pico-8 play session: no input (idle)

[t = 1 s] idle ~1s (no d-pad/buttons)
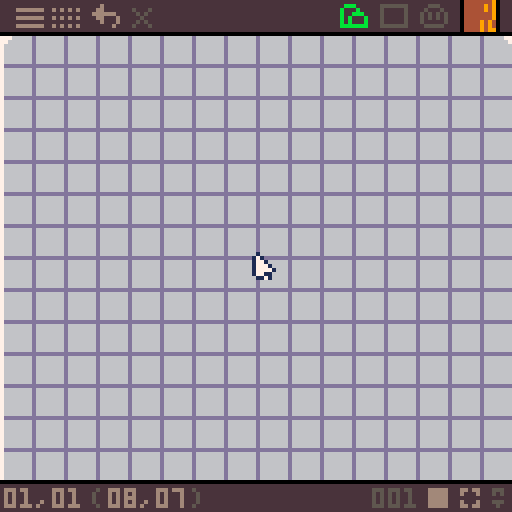
[t = 6 s] idle ~6s (no d-pad/buttons)
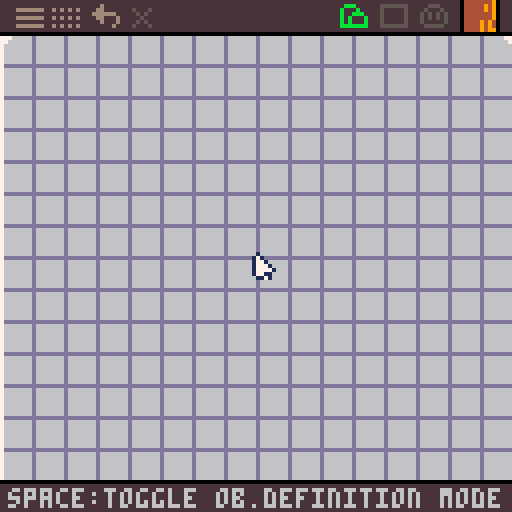

pico-8 cartridge
version 41
__lua__
--picomap v0.42
--by jadelombax

function _init()
 --user settings
 obcounts={80,80,64} --# of bg,fg,& entity objects (max.of 232 total)
 obtype=1 --default obj.category
 grid=1 -- 1:0n,-1:off
 screen_ht=16 --height of 1 screen in tiles
 bord_obj_ptrn_size=1 --size of repeating pattern in bordered objects
 import_cart='data_stage1_01.p8' --name of cart to import sprites, flags, & map memory from
 export_cart='pm_testcart.p8' --name of cart data will export to
 spritesheet_h=128 --height in pixels to encode in string
 transparency_col=0 --spritesheet transparency color
 --
 update_strings()
 ref_tbl=""
 new_lvs=""
 vartype,maptype,at_interact,alt_mode=0,0,0,0
 obj_bookmarks=split"0,0,0,0,0,0" --last objects used in each category
 make_cam_bookmarks()
 camx,camy,cx,cy,celx,cely=0,8,0,8,0,0
 lvlnum=1
 add(obcounts,0)
 add(obcounts,1)
 add(obcounts,1)
 poke(0x5f5d,1) --btnp repeat speed
 poke(24365,1) --enable mouse
 --ui palette
 pal(split"128,133,3,4,5,6,7,8,9,10,11,12,134,14,15",2)
 poke(24415,16)
 poke(24432,255) --top tile row
 poke(24447,255) --bottom tile row
 if transparency_col!=0 then
  palt(0,_)
  palt(transparency_col,1)
 end
 cartdata("picomap_alpha")
 array={}
 def_obj,def_obj_old,prev=-1,-1,-1
 mbtn_old,boxw,boxh=0,0,0
 mnu,obsel,obinfo=-1,-1,-1
 sx1,sy1,var=0,0,0
 keybuffer=""
 lvs_buffer,lvlnum_buffer,ods_buffer=levels[lvlnum],lvlnum,ods --undo buffers
 nlh=split"0,0,0,0,0" --new level header
 mset(108,0,1) --mask object
 change_props=_
 nlm=-1
 tic,delpopup,nd=0,true
 x1,y1=0,0
 if(newday()) nd=1
 timer,popy=0,128
 level_setup()
 make_autotile_list()
 cache_obj_data()
 bgtile=0
 editing=_
end

function _update()
 cx,cy=camx\8,camy\8
 cls(bgc)
 objrange()
 buttoncontrols()
 mousecontrols()
 editstrings()
 drawgrid(1)
 build_lvl_map()
 objpreview()
 autotile()
 draw_lvl_map()
 drawgrid(2)
 edit_object()
 delete_object()
 select_obj()
 center_obj()
 draw_def_obj()
 drawselbox()
 drawui()
 infodisplay()
 iconcontrols()
 thumbnail(116,0,obnum)
 new_lvl_menu()
 menu()
 popups()
 drawmouse()
 def_obj_old=def_obj
end

function draw_lvl_map()
 if(def_obj<0)map(111,0,0,8)
end

function make_cam_bookmarks()
 cam_bookmarks={{0,8}}
 for i=2,#levels do
  add(cam_bookmarks,{0,8})
 end
end

function level_setup()
 lvs=levels[lvlnum]
 lvl_type=val(lvs,2) --level type
 bgc=val(lvs,3) --background color
 lvl_width=(val(lvs,4,2)+1)*16 --level width in tiles
 lvl_height=(val(lvs,6,2)+1)*screen_ht --level height in tiles
 bg_tile=val(lvs,8,2)
 draw_mask_sprite(bgc==6 and 7 or 6)
end

function update_strings()
 --v0.41 & earlier
 if sub(ods,1,7)!="6c00070" then
  ods="6c00070"..sub(ods,1,232*7)
 end
 for l=1,#levels do
  lvs=levels[l]
  if ord(lvs,1)<103 then
   lvs="g"..sub(lvs,1,6).."00"..sub(lvs,7)
		 local a,b,c={},{},"" --arrays for x values & their order
		 local n=#lvs\8-1 --# of objs in level string
		 for i=1,n do
		  j=i*8
		  --change mask objs to obj 0
		  if val(lvs,j+6,2)==237 then
		   lvs=sub(lvs,1,j+5).."00"..sub(lvs,j+8)
		  end
		  a[i]=val(lvs,j+2,3)\16
		  b[i]=i
		 end
		 --sort x values by increasing screen number
		 for i=1,n do j=n
		  while j>1 do
		   local k=j-1
		   if a[k]>a[j] then
		    a[j],a[k]=a[k],a[j]
		    b[j],b[k]=b[k],b[j]
		   end j-=1
		  end
		 end
		 --create string of sorted objects
		 for i=1,n do
		  local sl=b[i]*8+2 --sorted location
		  c..=sub(lvs,sl,sl+7)
		 end
		 levels[l]=sub(lvs,1,9)..c
		end
	end
end

function cache_obj_data()
 holdframe()
 obj_data={}
 lvs=levels[lvlnum]
 --level header
 lvl_width=(val(lvs,4,2)+1)*16
 lvl_height=(val(lvs,6,2)+1)*screen_ht
 --level string
 local lsl=10
 while lsl<#lvs do
  process_object('cache',lsl)
  lsl+=8
 end
end

function obj_visible(n)
 local tbl=obj_data[n]
 if cx>=tbl.ax1 then
  if cx<=tbl.ax2 then
   if cy>=tbl.ay1 then
    if cy<=tbl.ay2 then
     obs+=1
     return true
    end
   end
  end
 end
end

function make_autotile_list()
 at_list={}
 atl_length=1
 for i=1,#ods,7 do
  if val(ods,i+5)==4 then
   local k=val(ods,i,2)
   local sx,sy=k%128,k\128*16+val(ods,i+2)
   local dw,dh=val(ods,i+3)+1,val(ods,i+4)+1
   local tile=mget(sx,sy)
   if tile>1 then
    at_list[tile]=sx+sy*128+(dw+dh*16)/1024
    atl_length=tile
   end
  end
 end
end

function process_object(check,lsp,tbl)
 if check then
  local xpos,ypos,on,_xv,_yv=_
  --level string
  if lsp then
   xpos,ypos,on,_xv,_yv=val(lvs,lsp,3),val(lvs,lsp+3),val(lvs,lsp+4,2),val(lvs,lsp+6),val(lvs,lsp+7)
  --object preview
  else
   xpos,ypos,on,_xv,_yv=unpack(tbl)
  end

  local osp,xv,yv,sb,eb,psx,psy=on*7+1,0,0,1,0,16,16
  --obj type
  local typ=val(ods,osp+5)
  --mapping & variance type
  local mtyp,vtyp=typ\4,typ%4
  --autotile interaction
  local ati=(val(ods,osp+6)&1)/2
  --alt mode
  local alt=val(ods,osp+6)&2
  --x&y starting map cel
  local scx,scy=val(ods,osp,2)%128,val(ods,osp,2)\128*16+val(ods,osp+2)
  --default width & height
  local dw,dh=val(ods,osp+3)+1,val(ods,osp+4)+1
  --type properties
  if(vtyp==1) xv=_xv
  if(vtyp==2) yv=_yv
  if(vtyp==3) xv,yv=_xv,_yv
  --repeated pattern
  if(mtyp>=1) sb,psx,psy=0,dw,dh
  --pattern w/border
  if mtyp==2 then
   eb=1
   if alt>0 then
    psx,psy,dw,dh=dw,dh,1,1
    else
    psx,psy=bord_obj_ptrn_size,bord_obj_ptrn_size
   end
  end
  --multi-screen pattern
  if(mtyp==3) xv,yv=max(xv*16-dw),max(yv*screen_ht-dh)
  --for autotile objects
  if(typ==4)  xv,yv,psx,psy,dw,dh=_xv,_yv,1,1,1,1
  --array x&y position
  local ax=xpos%lvl_width
  local ay=ypos+1+xpos\lvl_width*screen_ht
  --screenspace x&y pos.
  local ssx,ssy=ax-cx,ay-cy
  --total obj w&h
  local tw,th=dw+xv-1,dh+yv-1
  --if obj preview
  local preview=tbl and 1 or false

  if check=='cache' then
   add(obj_data,{ax1=ax-16,ax2=ax+tw+1,ay1=ay-14,ay2=ay+th+1})
  else
   map_object(ssx,ssy,dw,dh,tw,th,scx,scy,psx,psy,sb,eb,ati,preview)
  end
 end
end

function map_object(ssx,ssy,dw,dh,tw,th,scx,scy,psx,psy,sb,eb,ati,preview)
 for w=max(ssx,-1)-ssx,min(16,ssx+tw)-ssx do
  for h=max(ssy,-1)-ssy,min(16,ssy+th)-ssy do
   local xpp,ypp,mp=(w-dw)%psx,(h-dh)%psy
   local dx=w>=dw and sb*dw+xpp+eb*(w\tw*(psx-xpp)+dw) or w
   local dy=h>=dh and sb*dh+ypp+eb*(h\th*(psy-ypp)+dh) or h
   local tile=mget(scx+dx,scy+dy)
   if at_list[tile] and not atbit[tile] then
    atbit[tile]=.125>>atb
    atb+=1
   end
   local bit,bits=atbit[tile],tile!=1 and array[ssy+h+2][ssx+w+2]%.5 or 0
   if(bit) bits=bits|bit
   if(tile>0) array[ssy+h+2][ssx+w+2]=tile+ati+bits
  end
 end
 --get data on object currently
 --moused over
 if not preview and gx==ssx and gy==ssy then
  mod_tbl={lsp,ssx*8,ssy*8,(ssx+tw+1)*8,(ssy+th+2)*8}
 end
end

function build_lvl_map()
 obs=0
 atbit,atb={},0
 if(not editing) mod_tbl=false
 local minx= cx==0
 local maxx= cx==lvl_width-16
 local miny= cy==1
 local maxy= cy==lvl_height-13
 local v=0
 for row=1,18 do
  array[row]={}
  for col=1,18 do
   if minx and col==1
   or maxx and col==18
   or miny and row==1
   or maxy and row==16 then
    v=.24609375 else v=bg_tile
   end
   array[row][col]=v
  end
 end
 lsp=10
 lsn=1
 while lsp<#lvs do
  process_object(obj_visible(lsn),lsp)
  lsp+=8
  lsn+=1
 end
end

function autotile()
 --increment value,tile location
 local inc,tl=split"16,1,32,2,0,4,64,8,128",split"12,7,11,6,13,8,10,5,17,2,16,1,18,3,15,0,12,4,9,12,19,12,12,12,14,12,12,12,12,12,12,12"
 for y=1,14 do
  for x=1,16 do
   local tile=array[y+1][x+1]\1
   local v1,v2=at_list[tile],atbit[tile]
   if v1 then
    local n=256
    for i=0,8 do
     local id=array[y+i\3][x+i%3]
     if id\1!=tile and id&.5>0 or id&v2==0 then
      n+=inc[i+1]
     end
    end
    local ntl=tl[(n%16<1 and n\16 or n%16)+1]
    local btx,bty=v1&127,v1\128
    tile=mget(btx+ntl%5,bty+ntl\5)
   end
   mset(x+110,y-1,tile)
  end
 end
end

function val(str,pos,dgts)
 dgts=dgts or 1
 return("0x"..sub(str,pos,pos+dgts-1))+0
end

function obval(n,dgts)
 dgts=dgts or 1
 return val(ods,ospos+n,dgts)
end

function hex(v,len)
 len=len or 1
 local pos=6
 for i=0,8,4 do
  if (v>=16<<i) pos-=1
 end
 local s=sub(tostr(v,1),pos,6)
 if #s<len then
  s=sub('000'..s,-len)
 end
 return s
end

function insert_hex(str,val,pos,len)
 return sub(str,0,pos-1)..hex(val,len)..sub(str,pos+len)
end

function newday()
 local nd=_
 if stat(90)>=dget(0) and stat(91)>=dget(1) and stat(92)>dget(2) then
  nd=1
 end
 for i=0,2 do
  dset(i,stat(90+i))
 end
  return nd
end

function popups()
 if(time()==2 and nd) timer,msg=80,'space:toggle ob.definition mode'
 if(mod_tbl and delpopup and nd and prev<0) timer,msg,delpopup=80,'x:delete object'
 -----
 local py=128
 if(timer>0) py=121 timer-=1
 popy=mid(popy-1,py,popy+1)
 rectfill(0,popy,127,128,2)
 ?msg,2,popy+1,6
end
-->8
--editor functions

function buttoncontrols()
 local p=btnp()
 local lr,ud=p\2%2-p%2,p\8%2-p\4%2
 if def_obj<0 then
  camx+=lr*8
  camy+=ud*8
 else
  celx+=lr
  cely+=ud
 end

 if(key' ') def_obj*=-1
 if(obnum<1) def_obj,obsel=-1,-1
 if(key'z') undo()

 if(def_obj<0) then
  if(key'g') grid*=-1
  if(key's') nlm*=-1 mnu=-1
  if(key'd') delete_lvl()
  if(key'h') camx,camy=0,0
  if(key'o') obinfo*=-1
  if(key'i') import_assets()
  if(key'e') export_levels() export_strings() export_flagdata()
 else
  if(key'm') maptype+=1 maptype%=5 change_props=1
  if(key'v') vartype+=1 vartype%=4 change_props=1
  if(key'l') at_interact+=1 at_interact%=2 change_props=1
 end
end

function key(k)
 if(stat(30)) keyval=stat(31)
 if(keyval==k) keyval=_ return 1
end

function mousecontrols()
 mx,my,mbtn=stat(32),stat(33),stat(34)
 gx,gy=mx\8,my\8-1 --scrn.grid pos.
 mtx,mty=gx+cx,gy+cy-1 --map tile loc.
 pntr=1
 click,coords,sc,ec,grab=0,{}
 --start click
 if mbtn>mbtn_old then
  sc=1 x1,y1=gx,gy
  if mbtn==2 then
   if def_obj<0 then
    scxp,scyp=camx,camy
   else
    sccx,sccy=celx,cely
   end prev=-1
  end
 end
 --end click
 if mbtn<mbtn_old then
  ec=1 click=mbtn_old
  coords={x1,y1,gx,gy}
 end
 --drag view
 if mbtn==2 then
  if def_obj<0 then
   camx,camy=scxp+(x1-gx)*8,scyp+(y1-gy)*8
  else
   celx,cely=sccx+(x1-gx),sccy+(y1-gy)
  end grab,pntr=1,4
 end
 camx=mid(0,camx,(lvl_width-16)*8)
 camy=mid(8,camy,(lvl_height-13)*8)
 celx=mid(0,celx,92)
 cely=mid(0,cely,18)
 mbtn_old=mbtn
end

--obj.property names & icons
maptype_name=split"direct mapping,repeated ptrn,ptrn w/border,multi-scrn ptrn,autotile"
maptype_icon=split"dととととと,dm`m`m`m`m`m`m`m`m`m`m`m`m,dm`m`mmpm`m`m`mm…と,d♪p♪p♪`m…mp♪,dとm█mとm█mm█m"
vartype_name=split"fixed size,variable width,variable height,variable w&h"
vartype_icon=split"d}`}m█mきm█m}`},dき`m`m`}`}`m`m`き,dpmp`♪`き`♪`pmp,d}█m…pmp…m█}"
at_interact_name=split"at interact off,at interact on"
at_interact_icon=split"c`✽`e`e…`✽pe`,c`♪`m`m…`♪pm`"
alt_mode_name=split"set border size,set ptrn size"
alt_mode_icon=split"dとm…m`e`empe`m`e`e,dしe…e`m`mepm`e`m`m"

function objrange()
 rangetbl={0,obcounts[1],obcounts[1]+obcounts[2],obcounts[1]+obcounts[2]+obcounts[3],232}
 if not editing then
  obj_bookmarks[obtype]-=stat(36)
 end
 if obtype<5 then
  obj_bookmarks[obtype]=mid(rangetbl[obtype]+1,obj_bookmarks[obtype],rangetbl[obtype+1])
  obnum=obj_bookmarks[obtype]
 else obnum=0
 end
end

function editstrings()
 ospos=obnum*7+1
 --change object properties
 if change_props then
  ods_buffer=ods
  --block off fixed variance
  if(maptype>0) vartype=max(1,vartype)
 --adjust settings for autotile
 ----
  if maptype==4 then
   typevalue=4
  else typevalue=maptype*4+vartype
  end
  ods=sub(ods,1,ospos+4)..hex(typevalue)..hex(at_interact+alt_mode*2)..sub(ods,ospos+7)
  output_strings()
 end
 if obval(5)==4 then
  maptype=4
 ----
 else
  maptype=obval(5)\4
  vartype=obval(5)%4
 end
 at_interact=obval(6)&1
 alt_mode=(obval(6)&2)/2

 if change_props then
  make_autotile_list()
  change_props=_
 end

 if mnu<0 and nlm<0 then
  if click==1 and gy>=0 and gy<=13 then
   boxw,boxh=coords[3]-coords[1],coords[4]-coords[2]
   if boxw>=0 and boxh>=0 then

	   --write obj string (define object)
	   --obj def format:xxywhss
	   if def_obj>0 then
	    ods_buffer=ods
	    local obw,obh=0,0
	    obw,obh=boxw,boxh
	    obj=hex(coords[1]+celx+(coords[2]+cely)\16*128,2)..hex((coords[2]+cely)%16)..hex(obw)..hex(obh)..sub(ods,ospos+5,ospos+6)

	    ods=sub(ods,0,ospos-1)..obj..sub(ods,ospos+7)
	    output_strings()

	   --write lvl string (place object)
	   --lvl obj format:xxxynnvv
	   elseif def_obj<0 and obsel<0 and prev>0 then
	    if sub(ods,ospos,ospos+6)!="0000000" then
	     lvs_buffer,levdel=levels[lvlnum]
	     local on=obnum
	     xvar,yvar=mid(0,boxw,15),mid(0,boxh,15)
	     levels[lvlnum]..=hex(coords[1]+cx+(coords[2]+cy-1)\screen_ht*lvl_width,3)..hex((coords[2]+cy-1)%screen_ht)..hex(on,2)..hex(xvar)..hex(yvar)
	     lvs=levels[lvlnum]
	     --
	     sort_objects()
	     --
	     cache_obj_data()
	     output_strings()
	     --process_object('cache',#lvs-7)
     end
    end
   end
  end
 end
 if(click==1 and not mod_tbl and gy>=0 and gy<=14) prev=1
 --output_strings()
end

function sort_objects()
 local len=#lvs
 if len>16 then
	 local pos1=len-7
	 local pos2=pos1
	 local oxp=val(lvs,pos1,3)\16
	 for i=len-15,9,-8 do
	  local oxp2=val(lvs,i,3)\16
	  if(oxp2>oxp) pos2=i
	 end
	 if pos2<pos1 then
	  levels[lvlnum]=sub(lvs,1,pos2-1)..sub(lvs,len-7,len)..sub(lvs,pos2,len-8)
	 end
	end
end

function radio_btn(n,val,x,y)
 for i=0,n-1 do
  ?'\^y2|',x+i*2,y,val==i and 6 or 0
 end
end

function draw_mask_sprite(xcol)
 poke(24405)
 rectfill(8,0,15,7,transparency_col)
 ?'>\-e<',10,2,xcol
 poke(24405,1)
end

function iconcontrols()
 xp0,xp1,xp2,xp3,mcx,vcx,acx,ciw=4,85,93,33,107,115,122,5
 if(def_obj>0) xp0,xp3,ciw=-16,-32,16
 if(icon('menu',xp0,2,7,5,"fイらイらイ")==2) mnu*=-1 nlm=-1
 if(icon('toggle grid (g)',xp0+9,2,7,5,"fm`m`m`mらm`m`m`mらm`m`m`m")==2) grid*=-1
 if(icon('undo (z)',xp0+19,1,7,6,"fpm…`}…や``}█mpm█mきm`")==2) undo()

 if(icon('background objects',xp1,1,7,6,"f`✽█e█epep✽`e`e█ee`e█eわ",1)==2 and def_obj<0) obtype=1
 if(icon('foreground objects',xp1+10,1,7,6,"fわeきeeきeeきeeきeわ",2)==2 and def_obj<0) obtype=2
 if(icon('entity objects',xp1+20,1,7,6,"fp✽p`e█e`e`e`e`ee`e`e`eeきe`し`",3)==2 and def_obj<0) obtype=3
 if(icon('mask object',xp3,2,5,5,"de█e`e`e`pep`e`e`e█e",5)==2 and def_obj<0) obtype=5
 if(icon('select object',116,1,8,6)==2 and def_obj<0) obsel*=-1

 if def_obj>0 then
  xp2,mcx,vcx,acx=67,81,100,117
  rect(79,120,98,128,0)
  line(115,120,115,127)
  radio_btn(5,maptype,87,122)
  radio_btn(4,vt-1,106,122)
  radio_btn(2,at_interact,123,122)

  icon('map data coords',2,121,24,7)
 else
  icon('screen pos. in level',2,121,22,7)
  icon('tile pos. in screen',26,121,24,7)

  if obinfo>0 then
   icon('objs in screen range',49,1,7,6)
   icon('total objs in level',61,1,11,6)
  end
 end

 --object property icons
 icon('object number',xp2,122,11,5)
 vt=maptype==4 and 4 or vartype+1
 if(icon(maptype_name[maptype+1],mcx,122,ciw,6,maptype_icon[maptype+1])==2 and def_obj>0) maptype=(maptype+1)%5 change_props=1
 if(icon(vartype_name[vt],vcx,122,ciw,6,vartype_icon[vt])==2 and def_obj>0 and maptype<4) vartype=(vartype+1)%4 change_props=1
 if(icon(at_interact_name[at_interact+1],acx,122,ciw,6,at_interact_icon[at_interact+1])==2 and def_obj>0) at_interact=(at_interact+1)%2 change_props=1
end

function icon(name,x,y,w,h,gfx,ot)
 if(ot and obtype==ot) pal(5,split"11,9,8,0,6"[ot])
 if(gfx) rle(gfx,x,y)
 pal(5,5)
 local state=0
 if(mx>=x and mx<x+w and my>=y and my<=y+h) then
  ?name,1,122,13
  if y<120 then
   pntr=2
   if(mbtn==1)pntr,state=3,1
  end
  if(click==1) state=2
 end
 return state
end

function undo()
 if def_obj<0 then
  if levdel then
   add(levels,lvs_buffer,lvlnum_buffer)
   lvlnum=lvlnum_buffer
   level_setup()
   add(cam_bookmarks,cbm_buffer,lvlnum)
   camx,camy=unpack(cbm_buffer)
   levdel=_
  else
   levels[lvlnum]=lvs_buffer
  end
  cache_obj_data()
 else
  ods=ods_buffer
  make_autotile_list()
 end
 output_strings()
end

function rle(s,x0,y)
 local x,w=x0,ord(s,1)-96
 for i=2,#s do
  local v=ord(s,i)-96
  local l=v\16
  if(v%16>0) line(x,y,x+l,y,v)
  x+=l+1 if(x>x0+w) x=x0 y+=1
 end
end

function thumbnail(x,y,n)
 ospos=n*7+1
 local dim=min(obval(3),obval(4))+1
 startcelx,startcely=obval(0,2)%128,obval(0,2)\128*16+obval(2)
 if dim==0 then
  map(x,y,startcelx,startcely,1,1)
 else
  for i=0,7 do
   tline(x,y+i,x+7,y+i,startcelx,startcely+i*dim/8,dim/8,0)
  end
 end
end

function objpreview()
 local mdx,mdy,xv,yv=0,0,0,0 --mouse displacement
 if prev>0 and def_obj<0 and mnu<0 and nlm<0 and grab==_ then
  if mbtn&1>0 then
   mdx,mdy=gx-x1,gy-y1
   xv,yv=mid(0,mdx,15),mid(0,mdy,15)
  end
  process_object(1,_,{mtx-mdx,mty-mdy,obnum,xv,yv})
 end
end

function delete_object()
 if mod_tbl and btnp(❎) then
  --string pos.of obj.
  local sp=mod_tbl[1]
  --data table pos.of obj.
  local tp=(sp+1)\8
  lvs_buffer,levdel=levels[lvlnum]
  levels[lvlnum]=sub(levels[lvlnum],0,sp-1)..sub(levels[lvlnum],sp+8)
  output_strings()
  lvs=levels[lvlnum]
  deli(obj_data,tp)
 end
end

function edit_object()
 if mod_tbl and prev<0 then
  local sp,xa,ya,xb,yb=unpack(mod_tbl)
  --draw delete tab
  ?'\+ho⁶x1█\+bi█ᶜ7⁶x3\+cfx',xa,ya,0
  --draw object outline
  fillp(-13260.5)
  rect(xa-1,ya+7,xb,yb,bgc==7 and 6 or 7)
  fillp()
 end
end

function drawmouse()
 local pntrgfx=split("g█a…paga█pawappa♥a`pa❎apawq`█qga`,h█aきpaga…pagq`a`pagagaga`qせaagaせa`aほapq♥a`█a♥a`…▒p,hナナ█a`a`a`pagagaga`qせaagaせa`aほapq♥a`█a♥a`…▒p,h█a`a█pagagq`pagagagapagagaga`qせaagaせa`aほapq♥a`█a♥a`…▒p")
 rle(pntrgfx[pntr],mx-3,my-1)
end

function drawselbox()
 if gy>=0 and gy<=13 then
  if prev>0 and obsel<0 and mnu<0 and nlm<0 or def_obj>0 then
   local dow,doh=val(ods,obnum*7+4),val(ods,obnum*7+5)
   local dsx,dsy=1,1
  if(def_obj<0) dsx+=dow dsy+=doh
   if mbtn<=1 then
    local xa,ya=gx,gy
    if(mbtn>0) xa,ya=x1,y1
    rect(xa*8-1,ya*8+7,(gx+dsx)*8,(gy+dsy)*8+8,7)
   end
  end
 end
end

function drawgrid(mode)
 local gridcols="567567=67567567=67=776==2674779==377=67567=676=="
 local gcp=bgc*3+1
 if grid>0 then
  if mode==1 then
   for i=0,136,8 do
    local hp,vp=i-camx%16,i-camy%16
    line(hp,0,hp,127,ord(gridcols,gcp))
    line(0,vp,127,vp)
   end
  elseif mode==2 then
   for i=0,7 do
    local kx,ky=(i%2*128-camx)%256,(i\2*screen_ht*8+16-camy)%(screen_ht*16)
    if i<=3 then
     rect(kx-128,ky-screen_ht*8,kx,ky,ord(gridcols,gcp+1))
    else
     circfill(kx,ky,2,ord(gridcols,gcp+2))
    end
   end
  end
 end
end

function draw_def_obj()
 if def_obj>0 then
  rectfill(0,9,127,119,0)
  map(celx,cely,0,8,16,14)
  rect(0,8,127,8)
  --current obj defintion outline
  local outlinex=startcelx-celx
  local outliney=startcely-cely+1
  local olx,oly=outlinex*8-1,outliney*8-1
  --flashing outline color
  local olc=6+t()*2%2
  --extra 5*4 outline for at objs
  if obval(5)==4 and startcelx+startcely>0 then
   rect(olx,oly,olx+40,oly+32,olc)
  end
  --main outline
  rect(olx,oly,(outlinex+obval(3)+1)*8,(outliney+obval(4)+1)*8,olc)
 end
end

function center_obj()
 if def_obj>def_obj_old then
  celx=mid(0,startcelx-7+obval(3)\2,92)
  cely=mid(0,startcely-6+obval(4)\2,18)
 end
end

function drawui()
 rectfill(0,0,127,7,2)
 rectfill(0,121,127,127)
 rectfill(115,0,124,7,0)
end

function window(x1,y1,x2,y2)
 rect(x1,y1+1,x2,y2,0)
 rectfill(x1+1,y1,x2-1,y2-1,5)
 return (mx<x1 or mx>x2 or my>y2) and click>0
end

function select_obj()
 rect(-1,8,128,120,0)
 if obsel>0 and def_obj<0 and obnum>0 then
  if(window(50,8,126,ceil(obcounts[obtype]/8)*9+11-obcounts[obtype]\96)) obsel=-1
  for n=0,obcounts[obtype]-1 do
   local sx,sy,obn=53+n%8*9,10+n\8*9,rangetbl[obtype]+n+1
   rectfill(sx,sy,sx+7,sy+7,0)
   thumbnail(sx,sy,obn)
   if(obn==obnum) rect(sx-1,sy-1,sx+8,sy+8,7)
   if(icon("",sx,sy,8,8)==2) obj_bookmarks[obtype]=rangetbl[obtype]+n+1
  end
 end
end

function menu()
 if(key'q') change_lvl(-1)
 if(key'w') change_lvl(1)
 if mnu>0 then
  if(window(0,8,24,73) or def_obj>0) mnu=-1
  ?sub('0'..lvlnum,-2)..'/'..sub('0'..#levels,-2),3,33,6
  pal(1,0)
  if(icon('new map string (s)',10,12,7,5,"f`➡️pa█apa█apa…a`a█▒▒pa`")==2) nlm=1 mnu=-1
  if(icon('delete map string (d)',10,22,7,5,"f`➡️pa█apaぬa█a`aa…a`▒`a`a")==2 and #levels>1) delete_lvl()
  if(icon('previous map (q)',4,41,6,5,"epapa`q`qね`q`qpapa")==2) change_lvl(-1)
  if(icon('next map (w)',15,41,6,5,"eapapq`q`ねq`q`apap")==2) change_lvl(1)
  if(icon('import assets (i)',8,52,9,6,"ha█くqpa█a▒`a█aqpa█aa█く…➡️`")==2) import_assets()
  if(icon('export maps (e)',8,63,9,6,"hく`apa█a`q`a█a`▒a█a`q`く`ap➡️き")==2) then
   export_levels()
   export_strings()
   export_flagdata()
  end
 pal(1,1)
 end
end

function change_lvl(inc)
 cam_bookmarks[lvlnum]={camx,camy}
 lvlnum=mid(1,lvlnum+inc,#levels)
 level_setup()
 camx,camy=unpack(cam_bookmarks[lvlnum])
 cache_obj_data()
end

function delete_lvl()
 lvs_buffer=levels[lvlnum]
 lvlnum_buffer=lvlnum
 cbm_buffer=cam_bookmarks[lvlnum]
 deli(levels,lvlnum)
 deli(cam_bookmarks,lvlnum)
 levdel=1
 lvlnum=min(lvlnum,#levels)
 level_setup()
 camx,camy=unpack(cam_bookmarks[lvlnum])
 cache_obj_data()
end

function new_lvl_menu()
 if nlm>0 then
  if(window(0,8,39,64) or def_obj>0) nlm=-1
  --bgcolor
  rectfill(3,11,36,22,0)
  for i=0,15 do
   local h,v=i%8*4+4,i\8*5+12
   rectfill(h,v,h+3,v+4,i)
   if(icon("",h,v,4,5)==2) nlh[2]=i
  end
   h,v=nlh[2]%8*4+4,nlh[2]\8*5+12
   rect(h-1,v-1,h+4,v+5,7)
   rect(h,v,h+3,v+4,0)
  icon("background color",3,11,36,12)
  pal(1,0)

  adjust("level type",1,15,3,26,"f…ap…apa`a`a`aa`a`a`aa`a`a`a…ap…ap")
  adjust("map width (screens)",3,255,3,36,"faきaapapaapq`aりapq`aapapaaきa")
  adjust("map height (screens)",4,255,3,46,"fり█a█p▒p`く`█a██a█り")

  if(icon('reset',9,57,7,6,"da█a`a`a`pap`a`a`a█a")==2) nlh=split('0,0,0,0,0')
  if(icon('create new map',25,57,7,6,"fぬaきa`a█ap`a`a█pa…")==2) then
   add(levels,"g"..hex(nlh[1])..hex(nlh[2])..hex(nlh[3],2)..hex(nlh[4],2)..hex(nlh[5],2))
   lvlnum=#levels
   level_setup()
   camx,camy=0,8
   add(cam_bookmarks,{camx,camy})
   output_strings()
  end
  pal(1,1)
 end
end

function adjust(name,pnum,_max,x,y,gfx)
 ?'\^x5◀▶',x+26,y+1,0
 if(sc==1) tic=0
 local inc=10
 if(tic>30) inc=5
 if(tic>150) inc=1
 icon(name,x,y,36,7,gfx)
 if(icon("",x+25,y,5,7)==1 and tic%inc==0) nlh[pnum]=max(0,nlh[pnum]-1)
 if(icon("",x+30,y,5,7)==1 and tic%inc==0) nlh[pnum]=min(nlh[pnum]+1,_max)
 if(pnum==3) nlh[3]=min(nlh[3]+1,256\(nlh[4]+1))-1
 if(pnum==4) nlh[4]=min(nlh[4]+1,256\(nlh[3]+1))-1
 local value=nlh[pnum]
 if(pnum!=2 and pnum!=5) value+=1
 ?sub('00'..value,-3),x+12,y+1,6
 tic+=1
end

function infodisplay()
 if my>7 and my<120 and mnu<0 and nlm<0 then
  if def_obj<0 then
   ?sub('0'..mtx\16+1,-2)..','..sub('0'..mty\screen_ht+1,-2),1,122,13
   ?sub('0'..mtx%16,-2)..','..sub('0'..mty%screen_ht,-2),27,122,13
   ?'(     )',23,122,5
  else
   ?sub('00'..celx+gx,-3)..','..sub('00'..cely+gy,-3),1,122,13
  end
 end
 if obnum>0 then
  ?sub('00'..obnum,-3),xp2,122,5
 end
 if obinfo>0 and def_obj<0 then
  ?sub('00'..obs,-2)..'/'..sub('00'..#lvs\8,-3),49,2,13
 end
end

-->8
--import/export functions

function import_assets()
 reload(0,0,12544,import_cart)
 draw_mask_sprite(6)
 cstore(0,0,12544)
end

function output_strings()
 local lvls=""
 for i=1,#levels do
  if (i>1) lvls..="\n,"
  lvls..="\""..levels[i].."\""
 end
 printh('--object definition string\nods=\"'..ods..'\"'..'\n\n'.."--level strings\nlevels="..'{\n'..lvls..'\n}',"@clip")
end

function export_level(ln)
 local c=levels[ln]
 --level header
 local new_lvs=sub(c,2,9)

 for i=10,#c-7,8 do
  --get object data (xxxynnvv)
  local xpos=val(c,i,3)
  local ypos=c[i+3]
  local on=val(c,i+4,2)
  local xv=c[i+6]
  local yv=c[i+7]
  --get obj defintion data
  local typ=val(ods,on*7+6)
  local vtype=typ%4

  --object screen numbers
  local last_sn=i>10 and val(c,i-8,3)\16 or 0
  local sn=xpos\16
  local next_sn=i<#c-7 and val(c,i+8,3)\16 or sn
  --screen number delta
  local dx=sn-last_sn
  local dx2=next_sn-sn

  --screen number commands
  if dx==1 and dx2==0 then
  --next screen flag
   new_lvs..=hex(233,2)
  elseif dx!=0 and dx2==-dx then
  --jump & return
   new_lvs..=hex(234,2)..hex(sn,2)
  elseif dx!=0 then
  --jump & stay
   new_lvs..=hex(235,2)..hex(sn,2)
  end

  --add object number & pos data
  new_lvs..=hex(on,2)..hex(xpos%16)..ypos

  --add variance data
  if(vtype==1) new_lvs..=xv
  if(vtype==2) new_lvs..=yv
  if(vtype==3 or typ==4) new_lvs..=xv..yv
 end
 --make string whole # of bytes
 if(#new_lvs%2>0) new_lvs..="0"
 export_binary(new_lvs)
end

function export_levels()
 tl=0
 loc_tbl="1"
 lvl_data_addr=0
 --clear gen.use memory
 memset(17152,0,4096)
 --clear viewer cart memory
 cstore(0,17152,4096,export_cart)
 for i=1,#levels do
  export_level(i)
 end
end

function export_flagdata()
cstore(12288,12288,256,export_cart)
end

function export_binary(str)
 local bytes=#str\2
 for i=0,bytes-1 do
  poke(17152+i,val(str,i*2+1,2))
 end
 cstore(lvl_data_addr,17152,bytes,export_cart)
 lvl_data_addr+=bytes
 --update table location data
 tl+=bytes*2
 if(#loc_tbl>0) loc_tbl..=','
 loc_tbl..=tl+1
end

function export_def_str()
 def_str=symbol(screen_ht)..symbol(bord_obj_ptrn_size)..symbol(obcounts[1]+obcounts[2])
 for i=1,#ods-6,7 do
  if sub(ods,i,i+6)=="0000000" then
   def_str..="____"
  else
   local cx,cy=val(ods,i,2),val(ods,i+2)
   local scx,scy=cx%128,cy+cx\128*16
   local var,settings=val(ods,i+3,2),val(ods,i+5,2)
   --if autotile
   if settings\16==4 then
    var=0
   end
   def_str..=symbol(scx)..symbol(scy)..symbol(var)..symbol(settings)
  end
 end
end

function export_strings()
 compress(mget,109,32) m=s
 compress(sget,128,spritesheet_h)
 export_def_str()
 --autotile list

 atl=""
 for i=1,atl_length do
  if at_list[i] then
   local v=at_list[i]
   local v1,v2=v\1,v%1*1024
   entry="0x"..hex(v1,3)
   if v2>0 then
    entry..="."..hex(v2%16)..hex(v2\16)
   end
  else
   entry=""
  end
  atl..=entry..","
 end
 printh('sprites="'..s..'"'..'\n'..'map_mem="'..m..'"'..'\n'..'def_str="'..def_str..'"'..'\n'..'loc_tbl=split"'..loc_tbl..'"'..'\n'..'at_list=split"'..atl..'"','@clip')
end

function symbol(v)
 local c=chr(v)
 if(v==0) c="\\000"
 if(v==10) c="\\n"
 if(v==13) c="\\r"
 if(v==34) c="\\\""
 if(v==92) c="\\\\"
 return c
end

function compress(get,w,h)
 --blank out mask sprite
 draw_mask_sprite(transparency_col)
 cls()
 local t={w,get==mget and 2 or 1}
 local n,len=0,1
 while n<w*h do
  local val,nxtval=get(n%w,n\w),get((n+1)%w,(n+1)\w)
  if get==sget and nxtval==val and len<16 then
   len+=1
  else
   v=val+(len-1)*16
   add(t,255-v)
   len=1
  end n+=1
 end

 s=""
 for i=1,#t do
  if t[i]==0 then
   if t[i+1]>=48 and t[i+1]<=57 and i<#t then
    s..="\\000"
   else
    s..="\\0"
   end
  else s..=symbol(t[i])
  end
 end
 --t,s={},""
 printh(s,'@clip')

 --restore mask sprite
 draw_mask_sprite(bgc==6 and 7 or 6)
end
-->8
--object definition string
ods="6c000700000000000000000000000000000000000000000000000000000000000000000000000000000000000000000000000000000000000000000000000000000000000000000000000000000000000000000000000000000000000000000000000000000000000000000000000000000000000000000000000000000000000000000000000000000000000000000000000000000000000000000000000000000000000000000000000000000000000000000000000000000000000000000000000000000000000000000000000000000000000000000000000000000000000000000000000000000000000000000000000000000000000000000000000000000000000000000000000000000000000000000000000000000000000000000000000000000000000000000000000000000000000000000000000000000000000000000000000000000000000000000000000000000000000000000000000000000000000000000000000000000000000000000000000000000000000000000000000000000000000000000000000000000000000000000000000000000000000000000000000000000000000000000000000000000000000000000000000000000000000000000000000000000000000000000000000000000000000000000000000000000000000000000000000000000000000000000000000000000000000000000000000000000000000000000000000000000000000000000000000000000000000000000000000000000000000000000000000000000000000000000000000000000000000000000000000000000000000000000000000000000000000000000000000000000000000000000000000000000000000000000000000000000000000000000000000000000000000000000000000000000000000000000000000000000000000000000000000000000000000000000000000000000000000000000000000000000000000000000000000000000000000000000000000000000000000000000000000000000000000000000000000000000000000000000000000000000000000000000000000000000000000000000000000000000000000000000000000000000000000000000"

--level strings
levels={
"g06010100"
}
__gfx__
00000000000000008eeeeee88eeeeee88eeeeee88eeeeee88eeeeee88eeeeee88eeeeee88eeeeee88eeeeee88eeeeee88eeeeee88eeeeee88eeeeee88eeeeee8
0000000000000000e8eeee8ee8eeee8ee8eeee8ee8eeee8ee8eeee8ee8eeee8ee8eeee8ee8eeee8ee8eeee8ee8eeee8ee8eeee8ee8eeee8ee8eeee8ee8eeee8e
0070070000600060ee8ee8eeee8ee8eeee8ee8eeee8ee8eeee8ee8eeee8ee8eeee8ee8eeee8ee8eeee8ee8eeee8ee8eeee8ee8eeee8ee8eeee8ee8eeee8ee8ee
0007700000060600eee88eeeeee88eeeeee88eeeeee88eeeeee88eeeeee88eeeeee88eeeeee88eeeeee88eeeeee88eeeeee88eeeeee88eeeeee88eeeeee88eee
0007700000006000eee88eeeeee88eeeeee88eeeeee88eeeeee88eeeeee88eeeeee88eeeeee88eeeeee88eeeeee88eeeeee88eeeeee88eeeeee88eeeeee88eee
0070070000060600ee8ee8eeee8ee8eeee8ee8eeee8ee8eeee8ee8eeee8ee8eeee8ee8eeee8ee8eeee8ee8eeee8ee8eeee8ee8eeee8ee8eeee8ee8eeee8ee8ee
0000000000600060e8eeee8ee8eeee8ee8eeee8ee8eeee8ee8eeee8ee8eeee8ee8eeee8ee8eeee8ee8eeee8ee8eeee8ee8eeee8ee8eeee8ee8eeee8ee8eeee8e
00000000000000008eeeeee88eeeeee88eeeeee88eeeeee88eeeeee88eeeeee88eeeeee88eeeeee88eeeeee88eeeeee88eeeeee88eeeeee88eeeeee88eeeeee8
8eeeeee88eeeeee88eeeeee88eeeeee88eeeeee88eeeeee88eeeeee88eeeeee88eeeeee88eeeeee8333bbeeebbeeeeeebbeeeeee8eeeeee88eeeeee88eeeeee8
e8eeee8ee8eeee8ee8eeee8ee8eeee8ee8eeee8ee8eeee8ee8eeee8ee8eeee8ee8eeee8ee8eeee8ebb3be3e33bbeeeee3bbeeeeee8eeee8ee8eeee8ee8eeee8e
ee8ee8eeee8ee8eeee8ee8eeee8ee8eeee8ee8eeee8ee8eeee8ee8eeee8ee8eeee8ee8eeee8ee8ee0bbeee3bbbb3eeeebbb3eeeeee8ee8eeee8ee8eeee8ee8ee
eee88eeeeee88eeeeee88eeeeee88eeeeee88eeeeee88eeeeee88eeeeee88eeeeee88eeeeee88eeebb3eb3bb33b3eeee33b3eeeeeee88eeeeee88eeeeee88eee
eee88eeeeee88eeeeee88eeeeee88eeeeee88eeeeee88eeeeee88eeeeee88eeeeee88eeeeee88eee33bbbb3e03b33eee43b33eeeeee88eeeeee88eeeeee88eee
ee8ee8eeee8ee8eeee8ee8eeee8ee8eeee8ee8eeee8ee8eeee8ee8eeee8ee8eeee8ee8eeee8ee8eebbe3bbbe0333eeee4433eeeeee8ee8eeee8ee8eeee8ee8ee
e8eeee8ee8eeee8ee8eeee8ee8eeee8ee8eeee8ee8eeee8ee8eeee8ee8eeee8ee8eeee8ee8eeee8e0b33bb3eb3bbb3eeb3bbb3eee8eeee8ee8eeee8ee8eeee8e
8eeeeee88eeeeee88eeeeee88eeeeee88eeeeee88eeeeee88eeeeee88eeeeee88eeeeee88eeeeee8bbeeb3bb3bbb33ee4bbb33ee8eeeeee88eeeeee88eeeeee8
8eeeeee88eeeeee88eeeeee8bbbb3bbbbbbbbbbbeeeeeeee8eeeeee88eeeeee88eeeeee88eeeeee8bbbb3eee33eb3bbe43eb3bbe8eeeeee88eeeeee88eeeeee8
e8eeee8ee8eeee8ee8eeee8ebbb303bbbb3bb0bbeeeeeeeee8eeee8ee8eeee8ee8eeee8ee8eeee8eb3b33eee33e3bbbe33e3bbbee8eeee8ee8eeee8ee8eeee8e
ee8ee8eeee8ee8eeee8ee8ee3b300033b30b3003eeeeeeeeee8ee8eeee8ee8eeee8ee8eeee8ee8eeb33eeeee333bb3ee333bb3eeee8ee8eeee8ee8eeee8ee8ee
eee88eeeeee88eeeeee88eee0300400030030400eeeeeeeeeee88eeeeee88eeeeee88eeeeee88eee3333eeee033bb3ee443bb3eeeee88eeeeee88eeeeee88eee
eee88eeeeee88eeeeee88eee4004444000000444eeeeeeeeeee88eeeeee88eeeeee88eeeeee88eeebbb3eeee3b3e33b34b3e33b3eee88eeeeee88eeeeee88eee
ee8ee8eeee8ee8eeee8ee8ee4444444444004494eeeaeeeeee8ee8eeee8ee8eeee8ee8eeee8ee8ee033eeeeeb333e333b333e333ee8ee8eeee8ee8eeee8ee8ee
e8eeee8ee8eeee8ee8eeee8e4449444444044494eaeaeeaee8eeee8ee8eeee8ee8eeee8ee8eeee8e33beeeee33b3eeeb33b3eeebe8eeee8ee8eeee8ee8eeee8e
8eeeeee88eeeeee88eeeeee84449444444444444baebeebe8eeeeee88eeeeee88eeeeee88eeeeee833eeeeee03eeeeee43eeeeee8eeeeee88eeeeee88eeeeee8
44444444eaeaeeeeeeeeaeeeeeeeeeeeeeeeeeeeeeeeeeeeeeeeeeeeeeeeeeeeeeeeeeeeeeeeeeeeeeeeeeeeeeeeaebeeeaeeeeeeeeeeeeeeeeeeeeeeeeeeeee
44449444babaeabeeaeebeebeeaeeeeeeeeeeeeeeeeeeeeeeeeeeeeeeeeeeeeeeeeeeeeeeeeeeeeeeeeeeaeeebaeabbbabbeeeeeeeeeeeeeeeeeeeeeeeeeaeab
44444494bbbababbbababbbbeebeeaeeeeeeeebeeeeeeeeeeeeeeeeeeeeeeeeeeeeeeeeeeeeeeeeeeeaeeaeebbabab3babbbeaeeeeeeeeeeeeeeeeeeaeeebbab
44949444bbbbbbbbabbbbbbababbeaaeebeaeebeeaeeeeeeeeeeeeeeeeeeeeeeeeeeeeeeeeeeeeaeeaaebbabbbbbbb3bbbbbbaeeeeeeeeeeeeeeeeeeaeabbbbb
44499444b3babbb3bbbbabbababbb3ababbababaeaeeeeaeeeeeaeeeeeeeeeeeeeeeeeeeeaeeeeaeba3bbbabbb3bab3bb3bababbeaeeeeeeeeeeeeaeabbab3bb
44949944b3bb3bb3bb3ba3bbb3bbb3b3b3bbbbbababaebaeeeaebeeaeeeeeeeeeeeeeeeeeabeababbb3bbbbbbb3bbbbbb3babbbbbaeaeeeeeeeeaeabbbbab3bb
44949944bbbb3bbbbb3bb3b3bbb3b3bbb3bb3bb3bbbabbabababbabbbaeeaeeeeeeaeeabbabbabbbbb3bbbbbbbbbbb3bb3bbb3bbbbbaeeaeeaeeabbbb3bbbb3b
44449444bb3bbbbb3bbbb3bbbbb3bbbbbbbb3bb3bb3abbbbbb3bbbbbbabaaeaeeaeaababbbbbabbbbbbb3b3bbbbbbbbbbbbbbbbb3ababbaeeabbaba3b3b3bb3b
44949444bbbbbbbbbbbbbbbbbbbb3bbbb3bbbbbbbbbbbb3bbbbbbb3bbababbabbabbababb3bbbbbbeeeeeeeeeeeeeeeeeeeeeeeeeeeeeeeeeeeeeeee8eeeeee8
44999444bb0bb3b3bb3bb0bbbbb303bbb3b3bb3bb3bb3b3bb3b3bbbbb3bbbbabbabbbbbbbbbb3b3beeeeeeeeeeeeeeeeeeeeeeeeeeeeeeeeeeeeeeeee8eeee8e
449944443003b030b30b30033b300033bbbbbb3bb3bbbbbbbbb3bb3bb3bbbbbbbbbb3b3bb3bb3bbbeeee999aaa7777a9eeeeeeeeeeeeeeeeeeeeeeeeee8ee8ee
49494944004030003003040003004000bbbb0bbbbbb0bbbb3bbbb33bbbbb3b3bbbbbbb3bb33bbbb3eeee444999aa7aa9eeeeeeeeeeeeeeeeeeeeeeeeeee88eee
44499444044400440000044440044440b03b03bbbb30b30b033b303bbbbbbb3bbb3bbbbbb303b330eeee44999aa777a9eeeeeeeeeeeeeeeeeeeeeeeeeee88eee
44999444444444444400449444444444000b00b03b00b00003033003bbbbbbbbbb3bbbbb30033030eeeeeeddddddddeeeeeeeeeeeeeaeeeeeeeeeaeeee8ee8ee
44994944444944444404449444494444040300300300304040003040b3b3bbbbbbbb3b3b30400000eeeeed66777766deeaeeeeaeeaeaeeaeeeaeaaeee8eeee8e
444949444444444444444444444944444440040000440444404004403bb3bb3bb3bb3bb304400404eeeeeeddddddddeeebeebeaebaebeebeeabeabeb8eeeeee8
49499444eeeeeeebbeeeeeee4444444494444444bb3bbbb33bbbbbbb0b30b30bb3bb03b03bbbb3bbeeeeeeeeeeeeeeeeeeebb333eeeeeebb4444449999494444
44949444eeeeeeabbaeeeeee4449444494944444bbbb3b300bb3b3b30030b00bb03b030003b3bbbbeeeeeeeeeeeeeeee3e3eb3bbeeeeebb34444949999444444
49949944eeeeeeabbaeeeeee4444494444444444b3bb3b0403b333b040003003b003000440b3bb3beeeeeeeeeeeeeeeeb3eeebb0eeee3bbb4344999994494444
44949494eeeeeeb33beeeeee4444494994444444b33bbb0440303030440400403000404440bbb33beeeeeeeeeeeeeeeebb3be3bbeeee3b334b34394999494444
44999944eeeeeebeebeeeeee44444449949444443003b304400000004444444004044444403b3003eeee999aaa7777a9e3bbbb33eee33b303bb4b94999994444
49994934eeeeeebeebeeeeee44449499994444440403300444040404444494440444444440033040eeee444999aa7aa9ebbb3ebbeeee3330bbbb3999999944b3
b39933b3eeeeeeeeeeeeeeee44449499494944444440304444444444444494444449444444030444eeee44999aa777a9e3bb33b0ee3bbb3bb33bb939993b43bb
bb93bbbbeeeeeeeeeeeeeeee44449449494944444444004444444444444444444444444444004444eeeeeeedd766deeebb3beebbee33bbb3bb33b3b3393b3bbb
0eeeeeee0eeeeeeeeeeeeeeeeeeeeeeeeeeeeee0eeeeeee0eeeeeeee0444444444444444eeeeeeeeeeeeeed67dddeeeeeee3bbbbebb3be33bb3b3bbbbb3bbb3b
40eeeeee40eeeeeeeeeeeeeeeeeeeeeeeeeeee04eeeeee04eeeeeee4e04944444444944e4eeeeeeeeeeeed6ddeeeeeeeeee33b3bebbb3e33b3bb33bbb333bb3b
444eeeee4440eeeeeeeeeeeeeeeeeeeeeeee0044eeeee444eeeeeee4e04944444944440e4eeeeeeeeeeeee55dddeeeeeeeeee33bee3bb33303b3bbbbb3b3b3b0
4940eeee44440eeeeeeeeeeeeeeeeeeeeee04444eeee0494eeeeee04ee044944449440ee40eeeeeeeeeeeee55ddddeeeeeee3333ee3bb330b03bbb333bbbbbb0
44440eee4944400eeeeeeeeeeeeeeeaee0444944eee04494eeeeee04eee0444444940eee40eeeeeeeeeeeeeeeedd6deeeeee3bbb3b33e3b3b333bbbbb33b30bb
494944ee449444400eeeeeeeeeeeaea004444994ee449444eeeeee44eee0449444440eee40eeeeeeeeeeeeeeed77deeeeeeee330333e333bb3bbb3bb30033bbb
4449440e44944944440eeeeeeeee303b44944494e0444494eeeee044eeee44944944eeee440eeeeeeeeeeeed77ddeeeeeeeeeb33beee3b333bb330bbbb3b33bb
444444404444444444440eeeebebbb3b4444444404444444eeeee044eeee04444440eeee444eeeeeeeeeeed6ddeeeeeeeeeeee33eeeeee30bbbbb0bbb33bb3bb
444444404444444444440eeeeee044444444444404444444eeee0444eeeee494440eeeee4440eeee8eeeeee88eeeeee84444444444444444e3bbbbb3bbbb3bbe
4494440e44444444440eeeeeeeeee00494494444e0449494eeee4444eeeee044440eeeee4944eeeee8eeee8ee8eeee8e0449444449444444eeba3b3e3bb3e3b3
449940ee499449400eeeeeeeeeeeeee044444944ee444494eee04494eeeeee4444eeeeee49440eeeee8ee8eeee8ee8ee0449494449444940e3b3e3ee3bb3eebb
44444eee4494440eeeeeeeeeeeeeeeeee0044994eee04444eee04494eeeeee0444eeeeee44440eeeeee88eeeeee88eee4449494444444940ebb3eeeeeabbeea3
4940eeee44440eeeeeeeeeeeeeeeeeeeeee04494eeee0494ee044444eeeeee0440eeeeee494440eeeee88eeeeee88eee0444494444440944ebbeeeeee3b3ee3e
440eeeee4400eeeeeeeeeeeeeeeeeeeeeeee0444eeeee444e0444494eeeeeee44eeeeeee4449440eee8ee8eeee8ee8ee0044444400000440eabbeeeeee3eeeee
44eeeeee40eeeeeeeeeeeeeeeeeeeeeeeeeeee04eeeeee04e4449444eeeeeee44eeeeeee4949444ee8eeee8ee8eeee8e0000040000e00000ee3beeeeeeeeeeee
0eeeeeee0eeeeeeeeeeeeeeeeeeeeeeeeeeeeee0eeeeeee004444444eeeeeee44eeeeeee444444408eeeeee88eeeeee8e00000000ee00000eeebbeeeeeeeeeee
cccccccccccccccccccccccccccccccccccccccccccccccccccccccccccccccccccccccccccccccccccccccccccccccccccccccccccccccccccccccccccccccc
cccccccccccccccccccccccccccccccccccccccccccccccccccccccccccccccccccccccccccccccccccccccccccccccccccccccccccccccccccccccccccccccc
cccccccccccccccccccccccccccccccccccccccccccccccccccccccccccccccccccccccccccccccccccccccccccccccccccccccccccccccccccccccccccccccc
cccccccccccccccccccccccccccccccccccccccccccccccccccccccccccccccccccccccccccccccccccccccccccccccccccccccccccccccccccccccccccccccc
cccccccccccccccccccccccccccccccccccccccccccccccccccccccccccccccccccccccccccccccccccccccccccccccccccccccccccccccccccccccccccccccc
cccccccccccccccccccccccccccccccccccccccccccccccccccccccccccccccccccccccccccccccccccccccccccccccccccccccccccccccccccccccccccccccc
cccccccccccccccccccccccccccccccccccccccccccccccccccccccccccccccccccccccccccccccccccccccccccccccccccccccccccccccccccccccccccccccc
cccccccccccccccccccccccccccccccccccccccccccccccccccccccccccccccccccccccccccccccccccccccccccccccccccccccccccccccccccccccccccccccc
cccccccccccccccccccccccccccccccccccccccccccccccccccccccccccccccccccccccccccccccccccccccccccccccccccccccccccccccccccccccccccccccc
cccccccccccccccccccccccccccccccccccccccccccccccccccccccccccccccccccccccccccccccccccccccccccccccccccccccccccccccccccccccccccccccc
cccccccccccccccccccccccccccccccccccccccccccccccccccccccccccccccccccccccccccccccccccccccccccccccccccccccccccccccccccccccccccccccc
cccccccccccccccccccccccccccccccccccccccccccccccccccccccccccccccccccccccccccccccccccccccccccccccccccccccccccccccccccccccccccccccc
cccccccccccccccccccccccccccccccccccccccccccccccccccccccccccccccccccccccccccccccccccccccccccccccccccccccccccccccccccccccccccccccc
cccccccccccccccccccccccccccccccccccccccccccccccccccccccccccccccccccccccccccccccccccccccccccccccccccccccccccccccccccccccccccccccc
cccccccccccccccccccccccccccccccccccccccccccccccccccccccccccccccccccccccccccccccccccccccccccccccccccccccccccccccccccccccccccccccc
cccccccccccccccccccccccccccccccccccccccccccccccccccccccccccccccccccccccccccccccccccccccccccccccccccccccccccccccccccccccccccccccc
eeeeeeeeeeeeeeeeeee77dded777deeeeeeeeeee8eeeeee8eeeeeeee444444499949444494494444eeeeeeee99000000eeeeeeeed6d949ee8eeeeee88eeeeee8
eeeeeeeeeeeeeeeeeedd77d1dd777ddeeeeeeeeee8eeee8eeeeeeee0444449499444444494444444eeeeee99aa9000499eeeeeeed6d99aeee8eeee8ee8eeee8e
eeeeeeeeeeeeeeeee7d1111dddd77d1eeeeeeeeeee8ee8eeeeeeee00444449499444444499494444eeeee9aa9a94049aa9eeeeeed7d99aeeee8ee8eeee8ee8ee
eeeeeeeeeeeeeeeeed11111dddd7d111eeeeeeeeeee88eeeeeeeee00444444499949444499444944eeee9aa9aa94049aaa9eeeeed7da9aeeeee88eeeeee88eee
eeeeeeeeeeeeeeeee111117ddddd1111eaeeeeeeeee88eeeeeeee040444444499944444444444444eeee9a9aaa94049aaa9eeeeed7daa7eeeee88eeeeee88eee
eeeeeeaeeaeeeeeee111d777dddddd11baeaeeeeee8ee8eeeeeee004444494949994444444004444eeee9a9aa994004999eeeeeed7d7a7eeee8ee8eeee8ee8ee
eeaeaebeebeaeaeee11ddd77710d1111bbbaeeeee8eeee8eeeee0440444494949949444440000044eeeee99999403344eeeeeeeed6d777eee8eeee8ee8eeee8e
ababbbbbbbbbbabae0ddddd7111111113abbbaee8eeeeee8eeee0444444494999949444400000004eeeeeeee449aa934eeeeeeeed6d7a7ee8eeeeee88eeeeee8
eeeeeeeeeeeeeeeee7dddddd1110110e8eeeeee88eeeeee8eee044444444449999494444044114448eeeeee849aaaa948eeeeee88eeeeee88eeeeee88eeeeee8
eeeeeeeeeeeeeeeee1dd1dd107777ddee8eeee8ee8eeee8eeee049444404949999444044044dd444e8eeee8e3bb99bb3e8eeee8ee8eeee8ee8eeee8ee8eeee8e
eeeeeeeeeeeeeeeee1d1ddd0dd7777deee8ee8eeee8ee8eeee0444444404999900094444444cd444ee8ee8ee4b9aa9b4ee8ee8eeee8ee8eeee8ee8eeee8ee8ee
eeeeeeeeeeeeeeeee111d77dddd7777eeee88eeeeee88eeeee0444444444494044494044494cc494eee88eee4b9aa9b4eee88eeeeee88eeeeee88eeeeee88eee
eeedd7d11dd7eeeee11d777777d7777deee88eeeeee88eeee044949400044940444900004447c494eee88eee49aaaa94eee88eeeeee88eeeeee88eeeeee88eee
eedd777ddd7d11eeeed77777777d7dddee8ee8eeee8ee8eee0449444494049444440449440077444ee8ee8ee3bb99bb3ee8ee8eeee8ee8eeee8ee8eeee8ee8ee
ee1ddd77d0dd111eed77777777d1d111e8eeee8ee8eeee8e04944444444044444440449444477044e8eeee8e4b9aa9b4e8eeee8ee8eeee8ee8eeee8ee8eeee8e
ee11dd7dd011111ed7777777771111118eeeeee88eeeeee8044444444440444444444444944170008eeeeee84b9aa9b48eeeeee88eeeeee88eeeeee88eeeeee8
ee17dddd101dd11edd7777777d1111118eeeeee817ccdc70dd1c7c714440444400004444cd104444ee7a7d6d49aaaa948eeeeee88eeeeee88eeeeee88eeeeee8
edd777dd0dd77dd1dddddddddd111111e8eeee8e177cc773ccd77711000444444440404411044949ee777d6d3bb99bb3e8eeee8ee8eeee8ee8eeee8ee8eeee8e
ddd7777d1ddddd11ddd1dddddd111111ee8ee8ee1717c7107cc7171d440440404440444411444444ee7a7d7d4b9449b4ee8ee8eeee8ee8eeee8ee8eeee8ee8ee
dddd77d11ddd1111ddd7dddddd111110eee88eeed11171131771111d4400000049404040d0499444ee7aad7d49b44b94eee88eeeeee88eeeeee88eeeeee88eee
dddddd111ddd1111ddd7dddddd111110eee88eeed1d171d31171d1dc4404444044440000d0494444eea9ad7d04bbbb40eee88eeeeee88eeeeee88eeeeee88eee
ddddd1111ddd1111ddddddddd111111eee8ee8eecddd1dc0111ddddc0004444000004440c0444444eea99d7d049bb940ee8ee8eeee8ee8eeee8ee8eeee8ee8ee
ddddd11111d11110ddddddddd111101ee8eeee8eccddddc01d1dcdd74440400440404490c0449494eea99d6d00433400e8eeee8ee8eeee8ee8eeee8ee8eeee8e
111d11110110110eddddddddd111101e8eeeeee87ccddc70dd1dccd74440444444444444c0449444ee949d6d0a4334a08eeeeee88eeeeee88eeeeee88eeeeee8
e1111dd10dd777dedddddddd1111101e8eeeeee8444044444044444044404444404444407044494444444449994944448eeeeee88eeeeee88eeeeee88eeeeee8
ee11d77ddd77777ddddddddd11111011e8eeee8e04044444444040400404444444404040704944444444494994444444e8eeee8ee8eeee8ee8eeee8ee8eeee8e
ee1d7777ddd7777d1ddddddd11111111ee8ee8ee00004404444000000000440444400000704944444444494994444444ee8ee8eeee8ee8eeee8ee8eeee8ee8ee
eedd777d10dddd1101dddddd11111111eee88eee04004444404000000400444440400000744444444444444999494444eee88eeeeee88eeeeee88eeeeee88eee
edddd7dd10ddd111e111dddd11110111eee88eee00000404000000000000040400000000100004444444444999444444eee88eeeeee88eeeeee88eeeeee88eee
dddddd1110ddd111e111ddd111100111ee8ee8ee000000a00a40000000000000004a0000d04044444444949499944444ee8ee8eeee8ee8eeee8ee8eeee8ee8ee
ddddd11110dd1111eee0111111011110e8eeee8e00a0a4b00b0a0a000a0004a00a0a00a0c09444444444949499494444e8eeee8ee8eeee8ee8eeee8ee8eeee8e
dd1111110011011eeeee00000000000e8eeeeee8ababbbbbbbbbbaba0b00b0a0ba0b00b0c949444444449499994944448eeeeee88eeeeee88eeeeee88eeeeee8
eeeeeeeeeeeeeeeeeee5d5eeeeeeeeeeaaaaaaaaaaaaaaa98eeeeee88eeeeee88eeeeee88eeeeee8e30bbebe44444444ababb3bb8eeeeee88eeeeee88eeeeee8
eeeeeeeeeeeeeeeeeeed65eeeeeeeeeaaaaaaaaaaaaaaa94e8eeee8ee8eeee8ee8eeee8ee8eeee8e3bebeeb349444444bba33bbbe8eeee8ee8eeee8ee8eeee8e
eeeeeeeeeeeeeeeeeeed65eeeeeeee9a9a9a9a9a9aaa9940ee8ee8eeee8ee8eeee8ee8eeee8ee8eebeb33b3e44444494bbbbbbbbee8ee8eeee8ee8eeee8ee8ee
eeeeeeeeeeeeeeeeeeed65eeeeeee9a9a9a9a9a9aaa94400eee88eeeeee88eeeeee88eeeeee88eeeeb3e33eb44494444b3abba3beee88eeeeee88eeeeee88eee
eeeea994eeeeeeeeeeed65eeeeee999999999999aa944400eee88eeeeee88eeeeee88eeeeee88eeee03bb03b44494444b00bb00beee88eeeeee88eeeeee88eee
eeeaaaa94eeeeeeeeeed65eeeee99999999999aa99444000ee8ee8eeee8ee8eeee8ee8eeee8ee8ee3beb3ebe44444494b00bb00bee8ee8eeee8ee8eeee8ee8ee
eeaaaaaaa999eeeeeeed65eeee9999999999aa9449444400e8eeee8ee8eeee8ee8eeee8ee8eeee8eb3b33eb3449444443b0330b3e8eeee8ee8eeee8ee8eeee8e
eaaaaaaaaaaa999eeeed65eee4949494999a9444444440008eeeeee88eeeeee88eeeeee88eeeeee8eebeebee444444440b0330b08eeeeee88eeeeee88eeeeee8
eeeeeeeeeeeeeeeeeeeeeee949494449a99494444444440e8eeeeee88eeeeee88eeeeee88eeeeee8e77778ee44444444444444448eeeeee88eeeeee88eeeeee8
eeeeeeeeeeeeeeeeeeeee99444449a9944444444444440eee8eeee8ee8eeee8ee8eeee8ee8eeee8e7777788e0449449949944444e8eeee8ee8eeee8ee8eeee8e
eeeeeeeeeeeeeeeeeeee44449a994444444444994440eeeeee8ee8eeee8ee8eeee8ee8eeee8ee8ee2288822e0449444994444000ee8ee8eeee8ee8eeee8ee8ee
eeeeeeeeeeeeeeeeee4499994444494444944494444eeeeeeee88eeeeee88eeeeee88eeeeee88eeee28882ee4444444999444044eee88eeeeee88eeeeee88eee
eeeeeeeeeeeeeeeea9994494499449444494444440eeeeeeeee88eeeeee88eeeeee88eeeeee88eeeee282eee0444499444444444eee88eeeeee88eeeeee88eee
eeeeeeeeeeee99994494444444944444449444444eeeeeeeee8ee8eeee8ee8eeee8ee8eeee8ee8eeeee2eeee0444444444444440ee8ee8eeee8ee8eeee8ee8ee
eeeeeeee44994494449444444494444444444400eeeeeeeee8eeee8ee8eeee8ee8eeee8ee8eeee8eeeeeeeee004499440e004440e8eeee8ee8eeee8ee8eeee8e
eeee44994444444444444444444444444440eeeeeeeeeeee8eeeeee88eeeeee88eeeeee88eeeeee8eeeeeeeee0049eeeeeee000e8eeeeee88eeeeee88eeeeee8
__gff__
0000000000000000000000000000000000000000000000000000808040000000000000434340000000008080400000004141414141414141414141414141414141414141414141414141212180808000414040414141414141410000808041414141414141414141414101018080818141414141414141414141000041418080
0000000000000000000000000000000000000000000000000000000000000000414141414500414040408080800100004141414100004140401000800080101041414141001010404010018080801010414141410041414040104141808080804040404043430000000080418080800041414141434300000000004040008000
__map__
a7a8a7a8a7a8a7a8c5c6a7a8a7a8a7a8a7a8a7a8a7a8a7a8c5c6a7a8a7a8a7a82c0000000000000000000000005c6f6e6f6e6f6e6f6e6f6e6f6e6f6e6f6e6f6e6f6e2b0000fbfcfbfc0000000000000000000000000000000000000000000000000000000000000000000000000000000000000000000000000000007cdbdadb
a7a8a7a8a7a8a7a8c5c6a7a8a7a8a7a8a7a8a7a8a7a8a7a8c5c6a7a8a7a8a7a81c0000000000000000000000006c6f6e6f6e6f6e6f6e6f6e6f6e6f6e6f6e6f6e6f1a00000000000000000000000000000000000000000000000000000000000000000000000000000000000000000000000000000000000000000000007c7d7c
a7a8a7a8a7a8a7a8c5c6a7a8a7a8a7a8a7a8a7a8a7a8a7a8c5c6a7a8a7a8a7a82c0000000000000000000000005d6f6e6f6e6f6e6f6e6f6e6f6e6f6e6f6e6f6e6f2a0000000000000000000000000000000000000000000000000000000000000000000000000000000000000000000000000000000000000000000000000000
a7a8a7a8a7a8a7a8c5c6a7a8a7a8a7a8a7a8a7a8a7a8a7a8c5c6a7a8a7a8a7a81c0000000000000000000000006d6f6e6f6e6f6e6f6e6f6e6f6e6f495758466e2b00000000000000000000000000000000000000000000000000000000000000000000000000000000000000000000000000004a4b0000000000000000000000
a7a8a7a8a7a8a7a8c5c6a7a8a7a8a7a8a7a8a7a8a7a8a7a8c5c6a7a8a7a8a7a82c000000000000000000000000007f7e7f7e7f7e7f7e7f7e7f7e7f7c7d7c7d7e00000000000000000000000000000000000000000000000000000000000000000000000000000000000000000000000000000000ec0000000000000000000000
a7a8a7a8a7a8a7a8c5c6a7a8a7a8a7a8a7a8a7a8a7a8a7a8c5c6a7a8a7a8a7a81c00000000000000000000000000000000000000000000000000000000000000000000000000000000000000000000000000000000000000000000000000000000000000000000000000000000000000000000aaabac00000000252525000000
a7a8a7a8a7a8a7a8c5c6a7a8a7a8a7a8a7a8a7a8a7a8a7a8c5c6a7a8a7a8a7a82c00000000000000000000000000000000000000000000000000000000000000000000000000000000000000000000000000004a4b00000000000000000000000000000000000000000000000000000000000000bb0000000051232424520000
a7a8a7a9a7a8a7a8c5c6a7a8a7a8a7a8a7a8a7a8a7a8a7a8c5c6a7a8a7a8a7a81c0000000000000000000000000000000000000000000000000000000000000000000000000000000000000000000000000000000000000000000000000000000000000000000000000000000000000000000000bb0000000000fbfcfc000000
a7a8a7b9a7a8a7a8c5c6a7a8a7a9a7a8a7a8a7a8a7a8a7a8c5c6a7a8a7a9a7a82c000000000000000000000000000000000000000000000000000000000000000000000000000000000000000000000000000000ec00000000000000000000000000000000000000000000000000000000000000bb0000000000000000000000
a7a8a7c9a7a8a7a8c5c6a7a8a7b9a7a8a7a8a7a8a7a8a7a9c5c6a7a8a7b9a7a81c0000000000000000000000000000000000000000000000000000000000000000000000000000000000000000000000000000aaabac000000000000000000000000000000000000000000000000000000000000bb0000000000000000000000
a7a8a7d9a7a8a7a8c5c6a7a8a7c9a7a8a7a8a7a8a7a8a7b9c5c6a7a8a7c9a7a82c000000000000000000000000000000000000000000000000000000000000000000000000000000000000000000000000000000bb00000000000000000000000000000000000000000000000000000000000000bb0000000000000000000000
a7a8a7d9a7a8a7a8c5c6a7a8a7d9a7a8a7a8a7a8a7a8a7c9c5c6a7a8a7d9a7a81c0000000000000000000000000000000000000000000000000000000000000000000000ec000000000000000000000000000000bb00000000000000000000000000000000000000000000000000000000000000bb0000000000000038393a3b
a7a8a7d9a7a8a7a8c5c6a7a8a7d9b7b8a7a8a7a8a7a8a7d9c5c6a7a8a7a8b7b82c00000000000000000000004c4d4e4d4c4d0000000000000000000000000000000000aaabac0000000000000000000000000000bb000000000000000000000000000000000000004e4c4d4e4c4d4c4e4d4e4c4dcb4e4c4d38393a3b48484955
a7a8a7a8b7b8b7b8c5c6a7a8b7b8c7c8b7b8a7a8b7b8a7a8c5c6a7a8b7b8c7c81c0000000000000038393a3b4849434243463c3d00000000000000000000000000000000bb000000000000000000000000000000bb00000000000000000000000000000000000051424342414346464748494541434344464848495557585354
b7b8b7b8c7c8b7b8c5c6b7b8c7c8c7c8b7b8b7b8c7c8b7b8c5c6b7b8c7c8c7c82c00000038393a3b4849434258535453543059463c3d0000000000000000000000000000bb000000000000000000000000000000bb0000000000000000000000000000004e4e4eca535453545354eb5758eb5354535453545758535453545e5f
d7d8d5d6d5d6d7d8c5c6d5d6d5d6d7d8d7d8d5d6d5d6d7d8c5c6d5d6d5d6d7d838393a3b484943425853545354dadbdadb40535459463c3d000000000000000000000000bb0000000000000000004e4ca0a14d4ccb4e4e4a4b4e4ca0a14d4c4e4d4c4d51434241435e5f5e5f5e5f535453545e5f5e5f5e5f53545e5f5e5f6e6f
4847494546464847484749454646484748474945464648474847494546464847484943425853545354dadbdadbdadbdadb40dadb535459463c3d00000000000000000000bb0000000000000000a659494546464646454647484649454646474849444545535453546e6f6e6f6e6f5e5f5e5f6e6f6e6f6e6f5e5f6e6f6e6f6e6f
58585354535457585858535453545758585853545354575858585354535457565853545354dadbdadbdadbdadbdadbdadb40dadbdadb535459463c3d0000000000000000bb0000000000000000b65354535453545354eb5758eb535453545758535453545e5f5e5f6e6f6e6f6e6f6e6f6e6f6e6f6e6f6e6f6e6f6e6f6e6f6e6f
5354dadbdadb53545354dadbdadb53545354dadbdadb53545354dadbdadb535430dadbdadbdadbdadbdadbdadbdadbdadb40dadbdadbdadb535459463c3d000000000000bb0000000000000065eb53545e5f5e5f5e5f535453545e5f5e5f53545e5f5e5f6e6f6e6f6e6f6e6f6e6f6e6f6e6f6e6f6e6f6e6f6e6f6e6f6e6f6e6f
5e5f5e5f5e5f5e5f5e5f5e5f5e5f5e5f5e5f5e5f5e5f5e5f5e5f5e5f5e5f5e5f505e5f5e5f5e5f5e5f5e5f5e5f5e5f5e5f505e5f5e5f5e5f5e5f535459463c3d4e4c4d4ccb4d4e4d4c4e6364535453546e6f6e6f6e6f5e5f5e5f6e6f6e6f5e5f6e6f6e6f6e6f6e6f6e6f6e6f6e6f6e6f6e6f6e6f6e6f6e6f6e6f6e6f6e6f6e6f
6e6f6e6f6e6f6e6f6e6f6e6f6e6f6e6f6e6f6e6f6e6f6e6f6e6f6e6f6e6f6e6f6e6e6f6e6f6e6f6e6f6e6f6e6f6e6f6e6f6e6e6f6e6f6e6f6e6f5e5f535459464544454549494545464158ebdadb5e5f6e6f6e6f6e6f6e6f6e6f6e6f6e6f6e6f6e6f6e6f6e6f6e6f6e6f6e6f6e6f6e6f6e6f6e6f6e6f6e6f6e6f6e6f6e6f6e6f
6e6f6e6f6e6f6e6f6e6f6e6f6e6f6e6f6e6f6e6f6e6f6e6f6e6f6e6f6e6f6e6f6e6f6e6f6e6f6e6f6e6f6e6f6e6f6e6f6e6f6e6f6e6f6e6f6e6f6e6f5e5f53545354535453545354535453545e5f6e6f6e6f6e6f6e6f6e6f6e6f6e6f6e6f6e6f6e6f6e6f6e6f6e6f6e6f6e6f6e6f6e6f6e6f6e6f6e6f6e6f6e6f6e6f6e6f6e6f
6e6f6e6f6e6f6e6f6e6f6e6f6e6f6e6f6e6f6e6f6e6f6e6f6e6f6e6f6e6f6e6f6e6f6e6f6e6f6e6f6e6f6e6f6e6f6e6f6e6f6e6f6e6f6e6f6e6f6e6f6e6f5e5f5e5f5e5f5e5f5e5f5e5f5e5f6e6f6e6f6e6f6e6f6e6f6e6f6e6f6e6f6e6f6e6f6e6f6e6f6e6f6e6f6e6f6e6f6e6f6e6f6e6f6e6f6e6f6e6f6e6f6e6f6e6f6e6f
6e6f6e6f6e6f6e6f6e6f6e6f6e6f6e6f6e6f6e6f6e6f6e6f6e6f6e6f6e6f6e6f6e6f6e6f6e6f6e6f6e6f6e6f6e6f6e6f6e6f6e6f6e6f6e6f6e6f6e6f6e6f6e6f6e6f6e6f6e6f6e6f6e6f6e6f6e6f6e6f6e6f6e6f6e6f6e6f6e6f6e6f6e6f6e6f6e6f6e6f6e6f6e6f6e6f6e6f6e6f6e6f6e6f6e6f6e6f6e6f6e1b7f7e7f7e7f7e
6e6f6e6f6e6f6e6f6e6f6e6f6e6f6e6f6e6f6e6f6e6f6e6f6e6f6e6f6e6f6e6f6e6f6e6f6e6f6e6f6e6f6e6f6e6f6e6f6e6f6e6f6e6f6e6f6e6f6e6f6e6f6e6f6e6f6e6f6e6f6e6f6e6f6e6f6e6f6e6f6e6f6e6f6e6f6e6f6e6f6e6f6e6f6e6f6e6f6e6f6e6f6e6f6e6f6e6f6e6f6e6f6e6f6e6f6e6f6e6f6e2b000000000000
6e6f6e6f6e6f6e6f6e6f6e6f6e6f6e6f6e6f6e6f6e6f6e6f6e6f6e6f6e6f6e6f6e6f6e6f6e6f6e6f6e6f6e6f6e6f6e6f6e6f6e6f6e6f6e6f6e6f6e6f6e6f6e6f6e6f6e6f6e6f6e6f6e6f6e6f6e6f6e6f6e6f6e6f6e6f6e6f6e6f6e6f6e6f6e6f6e6f6e6f6e6f6e6f6e6f6e6f6e6f6e6f6e6f6e6f6e6f6e6f6e1a000000000000
6e6f6e6f6e6f6e6f6e6f6e6f6e6f6e6f6e6f6e6f6e6f6e6f6e6f6e6f6e6f6e6f6e6f6e6f6e6f6e6f6e6f6e6f6e6f6e6f6e6f6e6f6e6f6e6f6e6f6e6f6e6f6e6f6e6f6e6f6e6f6e6f6e6f6e6f6e6f6e6f6e6f6e6f6e6f6e6f6e6f6e6f6e6f6e6f6e6f6e6f6e6f6e6f6e6f6e6f6e6f6e6f6e6f6e6f6e6f6e6f6e2a0000fa000000
6e6f6e6f6e6f6e6f6e6f6e6f6e6f6e6f6e6f6e6f6e6f6e6f6e6f6e6f6e6f6e6f6e6f6e6f6e6f6e6f6e6f6e6f6e6f6e6f6e6f6e6f6e6f6e6f6e6f6e6f6e6f6e6f6e6f6e6f6e6f6e6f6e6f6e6f6e6f6e6f6e6f6e6f6e6f6e6f6e6f6e6f6e6f6e6f6e6f6e6f6e6f6e6f6e6f6e6f6e6f6e6f6e6f6e6f6e6f6e6f6e1b000000000000
6e6f6e6f6e6f6e6f6e6f6e6f6e6f6e6f6e6f6e6f6e6f6e6f6e6f6e6f6e6f6e6f6e6f6e6f6e6f6e6f6e6f6e6f6e6f6e6f6e6f6e6f6e6f6e6f6e6f6e6f6e6f6e6f6e6f6e6f6e6f6e6f6e6f6e6f6e6f6e6f6e6f6e6f6e6f6e6f6e6f6e6f6e6f6e6f6e6f6e6f6e6f6e6f6e6f6e6f6e6f6e6f6e6f6e6f6e6f6e6f6e2b000000000000
6e6f6e6f6e6f6e6f6e6f6e6f6e6f6e6f6e6f6e6f6e6f6e6f6e6f6e6f6e6f6e6f6e6f6e6f6e6f6e6f6e6f6e6f6e6f6e6f6e6f6e6f6e6f6e6f6e6f6e6f6e6f6e6f6e6f6e6f6e6f6e6f6e6f6e6f6e6f6e6f6e6f6e6f6e6f6e6f6e6f6e6f6e6f6e6f6e6f6e6f6e6f6e6f6e6f6e6f6e6f6e6f6e6f6e6f6e6f6e6f6e6f6e6f6e6f6e6f
6e6f6e6f6e6f6e6f6e6f6e6f6e6f6e6f6e6f6e6f6e6f6e6f6e6f6e6f6e6f6e6f6e6f6e6f6e6f6e6f6e6f6e6f6e6f6e6f6e6f6e6f6e6f6e6f6e6f6e6f6e6f6e6f6e6f6e6f6e6f6e6f6e6f6e6f6e6f6e6f6e6f6e6f6e6f6e6f6e6f6e6f6e6f6e6f6e6f6e6f6e6f6e6f6e6f6e6f6e6f6e6f6e6f6e6f6e6f6e6f6e6f6e6f6e6f6e6f
6e6f6e6f6e6f6e6f6e6f6e6f6e6f6e6f6e6f6e6f6e6f6e6f6e6f6e6f6e6f6e6f6e6f6e6f6e6f6e6f6e6f6e6f6e6f6e6f6e6f6e6f6e6f6e6f6e6f6e6f6e6f6e6f6e6f6e6f6e6f6e6f6e6f6e6f6e6f6e6f6e6f6e6f6e6f6e6f6e6f6e6f6e6f6e6f6e6f6e6f6e6f6e6f6e6f6e6f6e6f6e6f6e6f6e6f6e6f6e6f6e6f6e6f6e6f6e6f
